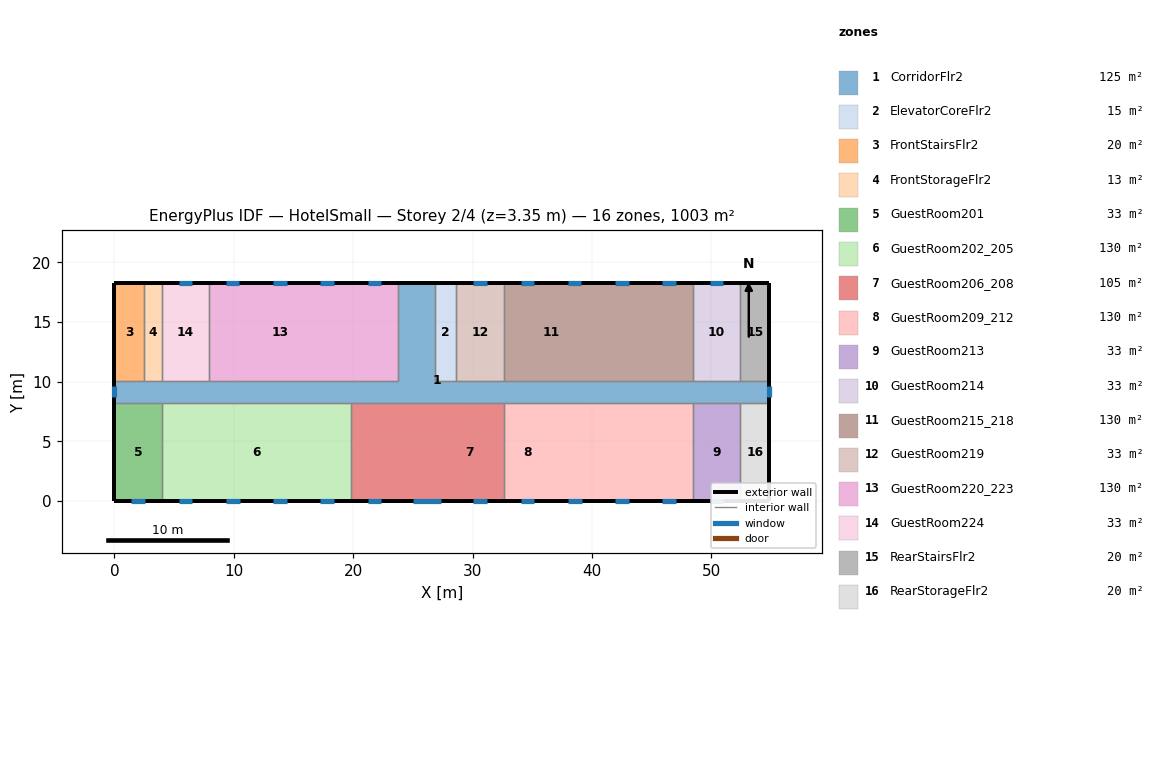
=== STOREY PLAN SPEC (per zone: floor XY polygon, exterior-wall plan segments, windows/doors) ===
zone 1: CorridorFlr2  (125.4 m²)
  floor: (54.86, 8.23) (0.00, 8.23) (0.00, 10.06) (23.77, 10.06) (23.77, 18.29) (26.82, 18.29) (26.82, 10.06) (54.86, 10.06)
  exterior wall: (54.86, 8.23) – (54.86, 10.06)  [1.8 m]
    window: (54.86, 8.68) – (54.86, 9.61)  [1.3 m²]
  exterior wall: (26.82, 18.29) – (23.77, 18.29)  [3.0 m]
  exterior wall: (0.00, 10.06) – (0.00, 8.23)  [1.8 m]
    window: (0.00, 9.61) – (0.00, 8.68)  [1.3 m²]
  interior walls: 17
zone 2: ElevatorCoreFlr2  (15.1 m²)
  floor: (28.65, 10.06) (26.82, 10.06) (26.82, 18.29) (28.65, 18.29)
  exterior wall: (28.65, 18.29) – (26.82, 18.29)  [1.8 m]
  interior walls: 3
zone 3: FrontStairsFlr2  (20.1 m²)
  floor: (2.44, 10.06) (0.00, 10.06) (0.00, 18.29) (2.44, 18.29)
  exterior wall: (2.44, 18.29) – (0.00, 18.29)  [2.4 m]
  exterior wall: (0.00, 18.29) – (0.00, 10.06)  [8.2 m]
  interior walls: 2
zone 4: FrontStorageFlr2  (12.5 m²)
  floor: (3.96, 10.06) (2.44, 10.06) (2.44, 18.29) (3.96, 18.29)
  exterior wall: (3.96, 18.29) – (2.44, 18.29)  [1.5 m]
  interior walls: 3
zone 5: GuestRoom201  (32.6 m²)
  floor: (3.96, 0.00) (0.00, 0.00) (0.00, 8.23) (3.96, 8.23)
  exterior wall: (0.00, 8.23) – (0.00, 0.00)  [8.2 m]
  exterior wall: (0.00, 0.00) – (3.96, 0.00)  [4.0 m]
    window: (1.41, 0.00) – (2.55, 0.00)  [1.7 m²]
  interior walls: 2
zone 6: GuestRoom202_205  (130.4 m²)
  floor: (19.81, 0.00) (3.96, 0.00) (3.96, 8.23) (19.81, 8.23)
  exterior wall: (3.96, 0.00) – (19.81, 0.00)  [15.8 m]
    window: (5.37, 0.00) – (6.52, 0.00)  [1.7 m²]
    window: (9.34, 0.00) – (10.48, 0.00)  [1.7 m²]
    window: (13.30, 0.00) – (14.44, 0.00)  [1.7 m²]
    window: (17.26, 0.00) – (18.40, 0.00)  [1.7 m²]
  interior walls: 3
zone 7: GuestRoom206_208  (105.4 m²)
  floor: (26.82, 0.00) (23.77, 0.00) (23.77, 8.23) (26.82, 8.23)
  floor: (23.77, 0.00) (19.81, 0.00) (19.81, 8.23) (23.77, 8.23)
  floor: (32.61, 0.00) (26.82, 0.00) (26.82, 8.23) (32.61, 8.23)
  exterior wall: (19.81, 0.00) – (32.61, 0.00)  [12.8 m]
    window: (21.22, 0.00) – (22.37, 0.00)  [1.7 m²]
    window: (25.03, 0.00) – (27.39, 0.00)  [3.4 m²]
    window: (30.06, 0.00) – (31.20, 0.00)  [1.7 m²]
  interior walls: 3
zone 8: GuestRoom209_212  (130.4 m²)
  floor: (36.58, 0.00) (32.61, 0.00) (32.61, 8.23) (36.58, 8.23)
  floor: (40.54, 0.00) (36.58, 0.00) (36.58, 8.23) (40.54, 8.23)
  floor: (44.50, 0.00) (40.54, 0.00) (40.54, 8.23) (44.50, 8.23)
  floor: (48.46, 0.00) (44.50, 0.00) (44.50, 8.23) (48.46, 8.23)
  exterior wall: (32.61, 0.00) – (48.46, 0.00)  [15.8 m]
    window: (34.03, 0.00) – (35.17, 0.00)  [1.7 m²]
    window: (37.99, 0.00) – (39.13, 0.00)  [1.7 m²]
    window: (41.95, 0.00) – (43.09, 0.00)  [1.7 m²]
    window: (45.91, 0.00) – (47.05, 0.00)  [1.7 m²]
  interior walls: 3
zone 9: GuestRoom213  (32.6 m²)
  floor: (52.43, 0.00) (48.46, 0.00) (48.46, 8.23) (52.43, 8.23)
  exterior wall: (48.46, 0.00) – (52.43, 0.00)  [4.0 m]
    window: (49.87, 0.00) – (51.02, 0.00)  [1.7 m²]
  interior walls: 3
zone 10: GuestRoom214  (32.6 m²)
  floor: (52.43, 10.06) (48.46, 10.06) (48.46, 18.29) (52.43, 18.29)
  exterior wall: (52.43, 18.29) – (48.46, 18.29)  [4.0 m]
    window: (51.01, 18.29) – (49.87, 18.29)  [1.7 m²]
  interior walls: 3
zone 11: GuestRoom215_218  (130.4 m²)
  floor: (48.46, 10.06) (44.50, 10.06) (44.50, 18.29) (48.46, 18.29)
  floor: (44.50, 10.06) (40.54, 10.06) (40.54, 18.29) (44.50, 18.29)
  floor: (40.54, 10.06) (32.61, 10.06) (32.61, 18.29) (40.54, 18.29)
  exterior wall: (48.46, 18.29) – (32.61, 18.29)  [15.8 m]
    window: (47.05, 18.29) – (45.91, 18.29)  [1.7 m²]
    window: (43.09, 18.29) – (41.95, 18.29)  [1.7 m²]
    window: (39.13, 18.29) – (37.98, 18.29)  [1.7 m²]
    window: (35.16, 18.29) – (34.02, 18.29)  [1.7 m²]
  interior walls: 3
zone 12: GuestRoom219  (32.6 m²)
  floor: (32.61, 10.06) (28.65, 10.06) (28.65, 18.29) (32.61, 18.29)
  exterior wall: (32.61, 18.29) – (28.65, 18.29)  [4.0 m]
    window: (31.20, 18.29) – (30.06, 18.29)  [1.7 m²]
  interior walls: 3
zone 13: GuestRoom220_223  (130.4 m²)
  floor: (23.77, 10.06) (19.81, 10.06) (19.81, 18.29) (23.77, 18.29)
  floor: (19.81, 10.06) (7.92, 10.06) (7.92, 18.29) (19.81, 18.29)
  exterior wall: (23.77, 18.29) – (7.92, 18.29)  [15.8 m]
    window: (22.36, 18.29) – (21.22, 18.29)  [1.7 m²]
    window: (18.40, 18.29) – (17.26, 18.29)  [1.7 m²]
    window: (14.44, 18.29) – (13.30, 18.29)  [1.7 m²]
    window: (10.48, 18.29) – (9.33, 18.29)  [1.7 m²]
  interior walls: 3
zone 14: GuestRoom224  (32.6 m²)
  floor: (7.92, 10.06) (3.96, 10.06) (3.96, 18.29) (7.92, 18.29)
  exterior wall: (7.92, 18.29) – (3.96, 18.29)  [4.0 m]
    window: (6.51, 18.29) – (5.37, 18.29)  [1.7 m²]
  interior walls: 3
zone 15: RearStairsFlr2  (20.1 m²)
  floor: (54.86, 10.06) (52.43, 10.06) (52.43, 18.29) (54.86, 18.29)
  exterior wall: (54.86, 10.06) – (54.86, 18.29)  [8.2 m]
  exterior wall: (54.86, 18.29) – (52.43, 18.29)  [2.4 m]
  interior walls: 2
zone 16: RearStorageFlr2  (20.1 m²)
  floor: (54.86, 0.00) (52.43, 0.00) (52.43, 8.23) (54.86, 8.23)
  exterior wall: (54.86, 0.00) – (54.86, 8.23)  [8.2 m]
  exterior wall: (52.43, 0.00) – (54.86, 0.00)  [2.4 m]
  interior walls: 2

=== DERIVED (storey summary) ===
Building: HotelSmall
Storey: 2 of 4  (floor level z = 3.35 m)
Storey gross floor area: 1003.4 m²
Zones on this storey: 16
  - CorridorFlr2: floor 125.4 m²; exterior wall 6.7 m (18.4 m²); 2 window(s) 2.6 m²; WWR 14.3%
  - ElevatorCoreFlr2: floor 15.1 m²; exterior wall 1.8 m (5.0 m²); WWR 0.0%
  - FrontStairsFlr2: floor 20.1 m²; exterior wall 10.7 m (29.3 m²); WWR 0.0%
  - FrontStorageFlr2: floor 12.5 m²; exterior wall 1.5 m (4.2 m²); WWR 0.0%
  - GuestRoom201: floor 32.6 m²; exterior wall 12.2 m (33.4 m²); 1 window(s) 1.7 m²; WWR 4.9%
  - GuestRoom202_205: floor 130.4 m²; exterior wall 15.8 m (43.5 m²); 4 window(s) 6.6 m²; WWR 15.2%
  - GuestRoom206_208: floor 105.4 m²; exterior wall 12.8 m (35.1 m²); 3 window(s) 6.7 m²; WWR 19.1%
  - GuestRoom209_212: floor 130.4 m²; exterior wall 15.8 m (43.5 m²); 4 window(s) 6.6 m²; WWR 15.2%
  - GuestRoom213: floor 32.6 m²; exterior wall 4.0 m (10.9 m²); 1 window(s) 1.7 m²; WWR 15.2%
  - GuestRoom214: floor 32.6 m²; exterior wall 4.0 m (10.9 m²); 1 window(s) 1.7 m²; WWR 15.2%
  - GuestRoom215_218: floor 130.4 m²; exterior wall 15.8 m (43.5 m²); 4 window(s) 6.6 m²; WWR 15.2%
  - GuestRoom219: floor 32.6 m²; exterior wall 4.0 m (10.9 m²); 1 window(s) 1.7 m²; WWR 15.2%
  - GuestRoom220_223: floor 130.4 m²; exterior wall 15.8 m (43.5 m²); 4 window(s) 6.6 m²; WWR 15.2%
  - GuestRoom224: floor 32.6 m²; exterior wall 4.0 m (10.9 m²); 1 window(s) 1.7 m²; WWR 15.2%
  - RearStairsFlr2: floor 20.1 m²; exterior wall 10.7 m (29.3 m²); WWR 0.0%
  - RearStorageFlr2: floor 20.1 m²; exterior wall 10.7 m (29.3 m²); WWR 0.0%
Zone adjacency (shared interzone walls):
  - CorridorFlr2 ↔ ElevatorCoreFlr2
  - CorridorFlr2 ↔ FrontStairsFlr2
  - CorridorFlr2 ↔ FrontStorageFlr2
  - CorridorFlr2 ↔ GuestRoom201
  - CorridorFlr2 ↔ GuestRoom202_205
  - CorridorFlr2 ↔ GuestRoom206_208
  - CorridorFlr2 ↔ GuestRoom209_212
  - CorridorFlr2 ↔ GuestRoom213
  - CorridorFlr2 ↔ GuestRoom214
  - CorridorFlr2 ↔ GuestRoom215_218
  - CorridorFlr2 ↔ GuestRoom219
  - CorridorFlr2 ↔ GuestRoom220_223
  - CorridorFlr2 ↔ GuestRoom224
  - CorridorFlr2 ↔ RearStairsFlr2
  - CorridorFlr2 ↔ RearStorageFlr2
  - ElevatorCoreFlr2 ↔ GuestRoom219
  - FrontStairsFlr2 ↔ FrontStorageFlr2
  - FrontStorageFlr2 ↔ GuestRoom224
  - GuestRoom201 ↔ GuestRoom202_205
  - GuestRoom202_205 ↔ GuestRoom206_208
  - GuestRoom206_208 ↔ GuestRoom209_212
  - GuestRoom209_212 ↔ GuestRoom213
  - GuestRoom213 ↔ RearStorageFlr2
  - GuestRoom214 ↔ GuestRoom215_218
  - GuestRoom214 ↔ RearStairsFlr2
  - GuestRoom215_218 ↔ GuestRoom219
  - GuestRoom220_223 ↔ GuestRoom224